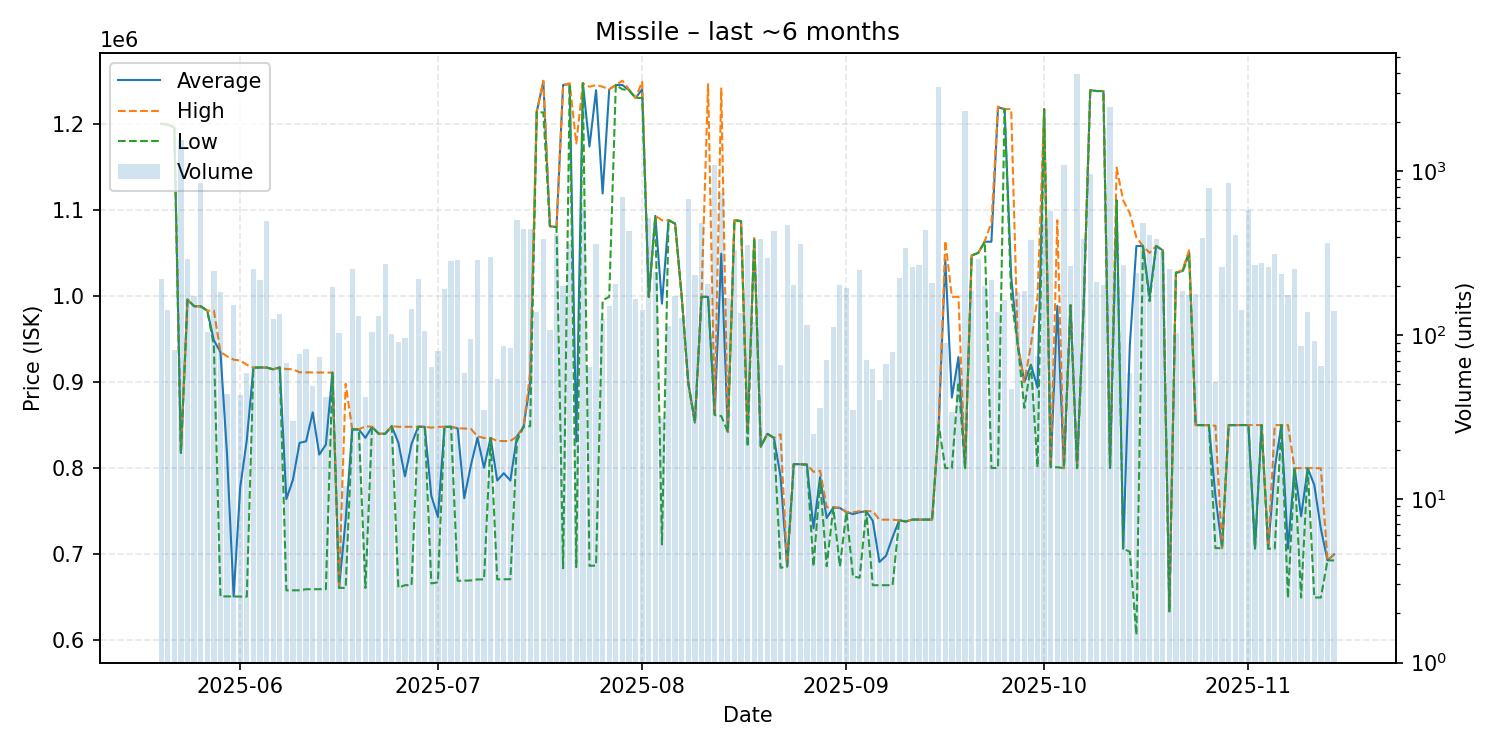

Values plotted in this chart, from the file beside it:
date, average, highest, lowest, order_count, volume
2025-05-20, 1200000, 1200000, 1200000, 16, 220
2025-05-21, 1199000, 1199000, 1199000, 21, 143
2025-05-22, 1195778, 1196000, 1195000, 5, 81
2025-05-23, 817500, 820000, 817400, 21, 1557
2025-05-24, 995700, 995700, 995700, 14, 290
2025-05-25, 988100, 988100, 988100, 18, 174
2025-05-26, 987900, 987900, 987900, 13, 844
2025-05-27, 982900, 982900, 982900, 10, 105
2025-05-28, 948500, 983000, 942000, 11, 247
2025-05-29, 934800, 935000, 650900, 25, 183
2025-05-30, 815800, 929900, 651000, 10, 44
2025-05-31, 650900, 926000, 650900, 17, 153
2025-06-01, 777563, 925000, 650700, 9, 43
2025-06-02, 832641, 920000, 650700, 11, 59
2025-06-03, 916600, 916600, 916600, 8, 252
2025-06-04, 916900, 916900, 916900, 23, 216
2025-06-05, 916800, 916800, 916800, 11, 500
2025-06-06, 914800, 914900, 914800, 14, 126
2025-06-07, 916900, 916900, 916900, 16, 134
2025-06-08, 764043, 915000, 658000, 10, 68
2025-06-09, 786497, 914900, 658100, 7, 30
2025-06-10, 829332, 911300, 658100, 12, 77
2025-06-11, 831154, 911200, 659300, 11, 82
2025-06-12, 864767, 911000, 659300, 8, 49
2025-06-13, 815762, 911000, 659300, 12, 74
2025-06-14, 827329, 911000, 659400, 7, 42
2025-06-15, 910900, 910900, 910900, 19, 198
2025-06-16, 661000, 661000, 661000, 10, 103
2025-06-17, 739867, 898000, 660800, 3, 12
2025-06-18, 845000, 845000, 845000, 13, 253
2025-06-19, 844900, 845000, 844900, 12, 131
2025-06-20, 835155, 848600, 660800, 8, 42
2025-06-21, 848000, 848000, 848000, 8, 104
2025-06-22, 840000, 840000, 840000, 16, 130
2025-06-23, 839900, 839900, 839900, 10, 271
2025-06-24, 848700, 848700, 848700, 12, 101
2025-06-25, 829504, 848000, 661100, 8, 91
2025-06-26, 790465, 848000, 664000, 17, 96
2025-06-27, 828000, 848000, 664100, 8, 144
2025-06-28, 848000, 848000, 848000, 15, 219
2025-06-29, 848000, 848000, 848000, 11, 106
2025-06-30, 767850, 847000, 666100, 8, 64
2025-07-01, 743270, 848000, 667300, 18, 80
2025-07-02, 848000, 848000, 848000, 14, 191
2025-07-03, 848000, 848000, 848000, 18, 285
2025-07-04, 846200, 846300, 669100, 15, 289
2025-07-05, 765149, 846000, 669300, 9, 59
2025-07-06, 803037, 845700, 669500, 12, 95
2025-07-07, 835300, 836900, 670700, 12, 288
2025-07-08, 800537, 835000, 670700, 9, 35
2025-07-09, 835000, 835000, 835000, 14, 299
2025-07-10, 785648, 831500, 670800, 12, 54
2025-07-11, 794102, 831400, 670900, 9, 86
2025-07-12, 785571, 831500, 670900, 13, 84
2025-07-13, 836900, 836900, 831500, 19, 505
2025-07-14, 848000, 848000, 848000, 28, 444
2025-07-15, 899000, 910900, 848700, 24, 447
2025-07-16, 1214000, 1214000, 1214000, 13, 138
2025-07-17, 1249000, 1250000, 1213000, 21, 384
2025-07-18, 1081000, 1081000, 1081000, 4, 108
... 119 more rows
